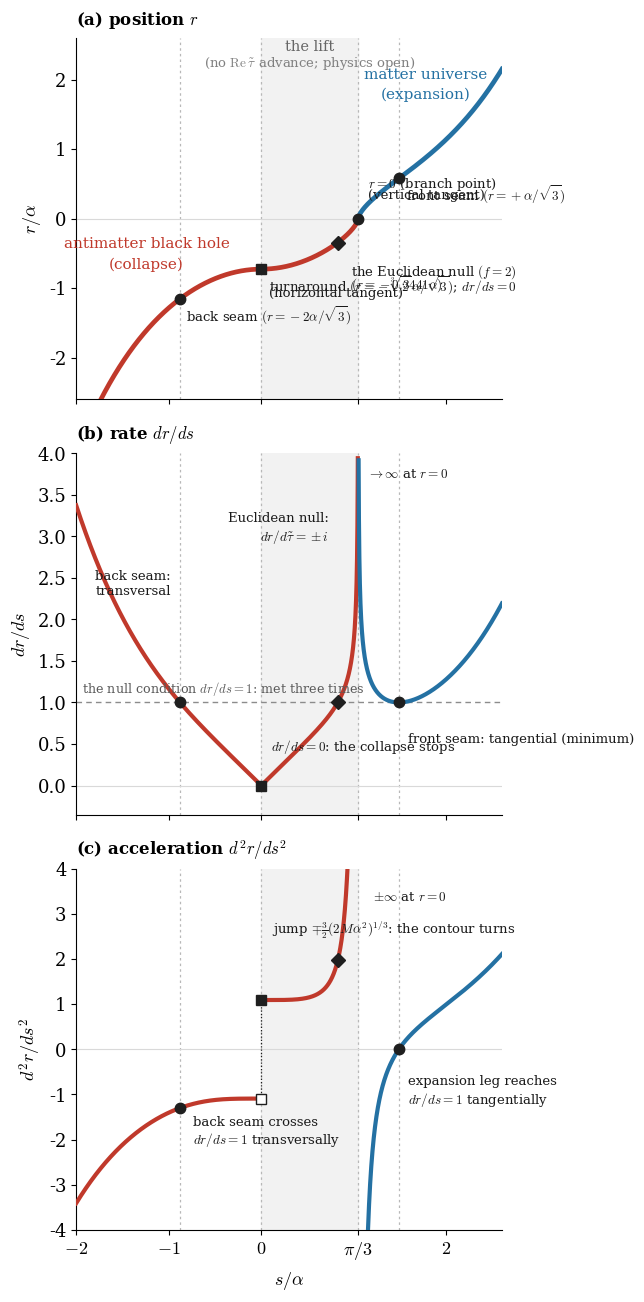

Recreate this plot in Python.
"""(F, in three panels) -- the bead's position, rate and acceleration against path length in complex
cosmic time.  Panel (a) IS F_flat.py, unchanged; (b) and (c) are its first and second derivatives.

    s <= 0        collapse : r = -A cosh^{2/3}(3s/2a)
    0 < s < pi/3  the LIFT : r = -A sin^{2/3}(3(pi/3-s)/2a)
    s >= pi/3     expansion: r = +A sinh^{2/3}(3(s-pi/3)/2a)

with A = (2M a^2)^{1/3} = cbrt(2) a/sqrt3 at Nariai.

THE DERIVATIVES ARE NOT TRANSCRIBED BY HAND. They are differentiated symbolically from the three
segment expressions and lambdified, so the drawn curve cannot disagree with the algebra -- a
hand-copied d2r/ds2 carried an extra chain-rule factor of 3/2 and a wrong trig form for the lift
(caught r1426 by Daryl: the curve missed its own marked points), and the figure had no way to fail.
The landmark values are ASSERTED below, so a wrong curve now stops the script.

The four loci are distinguished by the derivatives, and they are NOT alike:
    back seam   r=-2a/sqrt3   : r' = 1 EXACTLY, crossed TRANSVERSALLY (r'' = -1.29904, non-zero)
    turnaround  r=-cbrt2 a/sq3: r' = 0 ; r'' JUMPS -1.5A -> +1.5A -- the tau~ contour's 90-degree corner
    EUCLIDEAN NULL r=-0.344142: f = 2 EXACTLY, dr/dtau = +-i; r' = 1, TRANSVERSAL [s/P = 0.78899]
    r = 0                     : r' -> inf ; r'' -> +inf then -inf -- the areal coordinate's degeneracy
    front seam  r=+a/sqrt3    : r' = 1 EXACTLY, touched TANGENTIALLY (r'' = 0, its minimum)
Both seam values are exact: cosh(3s/2)=2 at the back seam; cosh(2v)=2 gives sinh v = 1/sqrt2 at the
front, whence r = A 2^{-1/3} = a/sqrt3.  THE NULL CONDITION dr/ds = 1 THEREFORE HOLDS THREE TIMES ON
THE LAP, and the two seams are distinguished from each other NOT by presence/absence of a feature but
by ORDER OF CONTACT -- transversal on the collapse leg, tangential on the expansion leg.  An earlier
caption read "at the back seam there is no feature at all", which concealed exactly what the seams
share (corrected r2118).  The third crossing, interior to the LIFT, was unmarked and unnamed until
r2118; the lift's physics is an open item of the programme, not a mere "stretch where Re tau~ does
not advance".  r=0 IS NOT A SEAM: it is the branch point at the lift's close.
"""
import numpy as np, sympy as sp, matplotlib; matplotlib.use('Agg'); import matplotlib.pyplot as plt

# ---------------------------------------------------------------- symbolic segments and derivatives
S  = sp.symbols('s', real=True)
Ae = 2**sp.Rational(1, 3) / sp.sqrt(3)          # A = (2M a^2)^{1/3} at Nariai, in alpha alone
Pe = sp.pi / 3                                   # the lift's length in s
EXPR = {'collapse': -Ae * sp.cosh(sp.Rational(3, 2) * S)**sp.Rational(2, 3),
        'lift':     -Ae * sp.sin(sp.Rational(3, 2) * (Pe - S))**sp.Rational(2, 3),
        'expand':    Ae * sp.sinh(sp.Rational(3, 2) * (S - Pe))**sp.Rational(2, 3)}
FN = {k: [sp.lambdify(S, sp.diff(e, S, n), 'numpy') for n in (0, 1, 2)] for k, e in EXPR.items()}
A  = float(Ae); P = float(Pe)

def on(seg, n, s):                                # nth derivative on one segment, real part
    return np.real(np.asarray(FN[seg][n](np.asarray(s, dtype=complex)), dtype=complex))

# the four loci, in s
sSm = -(2/3)*np.arccosh(abs((-2/np.sqrt(3))/A)**1.5)      # back seam,   r = -2a/sqrt3
sTA = 0.0                                                  # turnaround,  r = -cbrt2 a/sqrt3
sZ  = P                                                    # conjugation, r = 0
sSp = P + (2/3)*np.arcsinh(((1/np.sqrt(3))/A)**1.5)       # front seam,  r = +a/sqrt3
from scipy.optimize import brentq                           # the third unit-speed point, interior to the LIFT
sL  = brentq(lambda x: float(np.real(complex(FN['lift'][1](complex(x))))) - 1.0, 1e-6, P - 1e-6)
rL  = float(on('lift', 0, sL))

# ---------------------------------------------------------------- the verdicts, inside the receipt
eps = 1e-9
assert abs(on('collapse', 0, sTA) + A) < 1e-12,             'turnaround radius'
assert abs(on('collapse', 0, sSm) + 2/np.sqrt(3)) < 1e-9,   'back seam radius'
assert abs(on('expand',   0, sSp) - 1/np.sqrt(3)) < 1e-9,   'front seam radius'
assert abs(on('collapse', 1, sTA)) < 1e-12,                 'turnaround: dr/ds = 0'
assert abs(on('lift',     1, eps)) < 1e-8,                  'turnaround: dr/ds = 0 from the lift side'
assert abs(on('collapse', 2, sTA) + 1.5*A) < 1e-12,         "turnaround: r'' = -1.5A"
assert abs(on('lift',     2, eps) - 1.5*A) < 1e-7,          "turnaround: r'' = +1.5A (the jump)"
assert abs(on('expand',   1, sSp) - 1.0) < 1e-9,            'front seam: dr/ds = 1 exactly'
assert abs(on('expand',   2, sSp)) < 1e-9,                  "front seam: r'' = 0 (the inflection)"
assert abs(on('collapse', 2, sSm)) > 0.5,                   "back seam: r'' non-zero, no feature"
assert on('lift',   2, P - 1e-6) > 1e3,                     "lift: r'' -> +inf at r=0"
assert on('expand', 2, P + 1e-6) < -1e3,                    "expansion: r'' -> -inf at r=0"
assert on('collapse', 1, sSm) < on('collapse', 1, sSm - 0.3), 'collapse leg: dr/ds monotone through the back seam'
assert abs(on('collapse', 1, sSm) - 1.0) < 1e-9,            'back seam: dr/ds = 1 EXACTLY (same null value as the front)'
assert abs(on('lift', 1, sL) - 1.0) < 1e-9,                 'lift: the third unit-speed point'
assert abs(rL + 0.344142) < 1e-5,                           'lift unit-speed radius'
assert on('lift', 2, sL) > 1.0,                             'lift unit-speed point: transversal (r-double-prime non-zero)'

# ---------------------------------------------------------------- the figure
plt.rcParams.update({'font.family': 'serif', 'font.size': 13, 'mathtext.fontset': 'cm'})
BLUE, RED = '#2471a3', '#c0392b'
XLO, XHI = -2.0, 2.6
SEGS = [('collapse', (XLO, 0), RED), ('lift', (1e-6, P - 1e-6), RED), ('expand', (P + 1e-6, XHI), BLUE)]

fig, axes = plt.subplots(3, 1, figsize=(6.4, 13.2), sharex=True)
axA, axB, axC = axes
for ax in axes:
    ax.axvspan(0, P, color='0.95', zorder=0)
    for x in (sSm, sTA, sZ, sSp):
        ax.axvline(x, color='0.72', lw=0.9, ls=(0, (2, 2.5)), zorder=1)
    ax.axhline(0, color='0.85', lw=0.8, zorder=1)
    for spn in ['top', 'right']: ax.spines[spn].set_visible(False)

def draw(ax, n, ylim, lw):
    for seg, rng, col in SEGS:
        ss = np.linspace(*rng, 4000); yy = on(seg, n, ss)
        yy = np.where(np.abs(yy) > ylim, np.nan, yy)
        ax.plot(ss, yy, color=col, lw=lw, zorder=3)

# (a) position -- F_flat, unchanged
draw(axA, 0, 1e9, 3.4)
axA.text(P/2, 2.42, 'the lift', fontsize=10.5, color='0.4', ha='center')
axA.text(P/2, 2.18, r'(no $\mathrm{Re}\,\tilde\tau$ advance; physics open)', fontsize=9.5, color='0.5', ha='center')
pts = [(sSm, -2/np.sqrt(3), 'o', r'back seam $(r=-2\alpha/\sqrt{3})$',                              None,                   (0.07, -0.08)),
       (sTA, -A,            's', r'turnaround $(r=-\sqrt[3]{2}\,\alpha/\sqrt{3})$; $dr/ds=0$', '(horizontal tangent)', (0.08, -0.07)),
       (sZ,   0.0,          'o', r'$r=0$ (branch point)',                                      '(vertical tangent)',   (0.11,  0.62)),
       (sSp,  1/np.sqrt(3), 'o', r'front seam $(r=+\alpha/\sqrt{3})$',                         None,                   (0.08, -0.07)),
       (sL,   rL,           'D', r'the Euclidean null $(f=2)$',                                 r'$(r=-0.3441\alpha)$', (0.14, -0.30))]
for x, y, mk, l1, l2, (dx, dy) in pts:
    axA.plot(x, y, mk, color='0.12', ms=7.5, zorder=6)
    axA.annotate(l1, xy=(x, y), xytext=(x+dx, y+dy), fontsize=9.5, ha='left', va='top', color='0.1', zorder=6)
    if l2:
        axA.annotate(l2, xy=(x, y), xytext=(x+dx, y+dy-0.185), fontsize=9.5, ha='left', va='top', color='0.1', zorder=6)
axA.text(-1.24, -0.42, 'antimatter black hole', color=RED,  fontsize=11, ha='center')
axA.text(-1.24, -0.72, '(collapse)',            color=RED,  fontsize=11, ha='center')
axA.text( 1.78,  2.02, 'matter universe',       color=BLUE, fontsize=11, ha='center')
axA.text( 1.78,  1.72, '(expansion)',           color=BLUE, fontsize=11, ha='center')
axA.set_ylabel(r'$r/\alpha$', fontsize=13); axA.set_ylim(-2.6, 2.6)
axA.text(0.0, 1.02, r'(a) position $r$', transform=axA.transAxes, fontsize=12, va='bottom', fontweight='bold')

# (b) rate
draw(axB, 1, 4.0, 3.0)
axB.plot(sTA, 0.0, 's', color='0.12', ms=7.5, zorder=6)
axB.annotate(r'$dr/ds=0$: the collapse stops', xy=(sTA, 0), xytext=(sTA+0.10, 0.42), fontsize=9.5, ha='left', color='0.1', zorder=6)
axB.axhline(1.0, color='0.55', lw=1.0, ls=(0, (4, 3)), zorder=2)
axB.text(XLO+0.06, 1.12, r'the null condition $dr/ds=1$: met three times', fontsize=9.2, color='0.35', ha='left', zorder=6)
axB.plot(sSm, 1.0, 'o', color='0.12', ms=7.5, zorder=6)
axB.annotate('back seam:\ntransversal', xy=(sSm, 1.0), xytext=(sSm-0.10, 2.30), fontsize=9.5, ha='right', color='0.1', zorder=6)
axB.plot(sL, 1.0, 'D', color='0.12', ms=7.0, zorder=6)
axB.annotate('Euclidean null:\n$dr/d\\tilde\\tau=\\pm i$', xy=(sL, 1.0), xytext=(sL-0.10, 2.95), fontsize=9.5, ha='right', color='0.1', zorder=6)
axB.plot(sSp, 1.0, 'o', color='0.12', ms=7.5, zorder=6)
axB.annotate('front seam: tangential (minimum)', xy=(sSp, 1.0), xytext=(sSp+0.10, 0.52), fontsize=9.5, ha='left', color='0.1', zorder=6)
axB.annotate(r'$\to\infty$ at $r=0$', xy=(sZ, 4.0), xytext=(sZ+0.10, 3.70), fontsize=9.5, ha='left', color='0.1', zorder=6)
axB.set_ylabel(r'$dr/ds$', fontsize=13); axB.set_ylim(-0.35, 4.0)
axB.text(0.0, 1.02, r'(b) rate $dr/ds$', transform=axB.transAxes, fontsize=12, va='bottom', fontweight='bold')

# (c) acceleration
YC = 4.0
draw(axC, 2, YC, 3.0)
jm, jp = float(on('collapse', 2, sTA)), float(on('lift', 2, eps))
axC.plot([sTA, sTA], [jm, jp], color='0.12', lw=0.9, ls=(0, (1, 1.6)), zorder=5)
axC.plot(sTA, jm, 's', color='0.12', ms=6.5, zorder=6, mfc='white')
axC.plot(sTA, jp, 's', color='0.12', ms=6.5, zorder=6)
axC.annotate(r'jump $\mp\frac{3}{2}(2M\alpha^{2})^{1/3}$: the contour turns', xy=(sTA, jp), xytext=(sTA+0.12, 2.55),
             fontsize=9.5, ha='left', color='0.1', zorder=6)
axC.plot(sSp, 0.0, 'o', color='0.12', ms=7.5, zorder=6)
axC.annotate('expansion leg reaches\n$dr/ds=1$ tangentially', xy=(sSp, 0), xytext=(sSp+0.10, -1.20), fontsize=9.5, ha='left', color='0.1', zorder=6)
axC.plot(sSm, float(on('collapse', 2, sSm)), 'o', color='0.12', ms=7.5, zorder=6)
axC.annotate('back seam crosses\n$dr/ds=1$ transversally', xy=(sSm, float(on('collapse', 2, sSm))), xytext=(sSm+0.14, -2.10), fontsize=9.5, ha='left', color='0.1', zorder=6)
axC.plot(sL, float(on('lift', 2, sL)), 'D', color='0.12', ms=7.0, zorder=6)
axC.annotate(r'$\pm\infty$ at $r=0$', xy=(sZ, 0), xytext=(sZ+0.16, 3.30), fontsize=9.5, ha='left', color='0.1', zorder=6)
axC.set_ylabel(r'$d^{2}r/ds^{2}$', fontsize=13); axC.set_ylim(-YC, YC)
axC.text(0.0, 1.02, r'(c) acceleration $d^{2}r/ds^{2}$', transform=axC.transAxes, fontsize=12, va='bottom', fontweight='bold')

axC.set_xlabel(r'$s/\alpha$', fontsize=13, labelpad=6)
axC.set_xlim(XLO, XHI)
axC.set_xticks([-2, -1, 0, P, 2]); axC.set_xticklabels(['$-2$', '$-1$', '$0$', r'$\pi/3$', '$2$'])
plt.tight_layout()
plt.savefig('F_triptych.pdf', bbox_inches='tight'); plt.savefig('F_triptych.png', dpi=150, bbox_inches='tight')
print(f"ok | turnaround jump {jm:+.6f} -> {jp:+.6f}   (= mp 1.5A = {-1.5*A:+.6f} -> {1.5*A:+.6f})")
print(f"   | front seam  r={float(on('expand',0,sSp)):.6f}  r'={float(on('expand',1,sSp)):.6f}  r''={float(on('expand',2,sSp)):.2e}")
print(f"   | back seam   r'={float(on('collapse',1,sSm)):.6f}  r''={float(on('collapse',2,sSm)):+.6f}  (unit speed, TRANSVERSAL)")
print(f"   | lift  unit  s/P={sL/P:.5f}  r={rL:+.6f}  r'={float(on('lift',1,sL)):.6f}  r''={float(on('lift',2,sL)):+.5f}")
